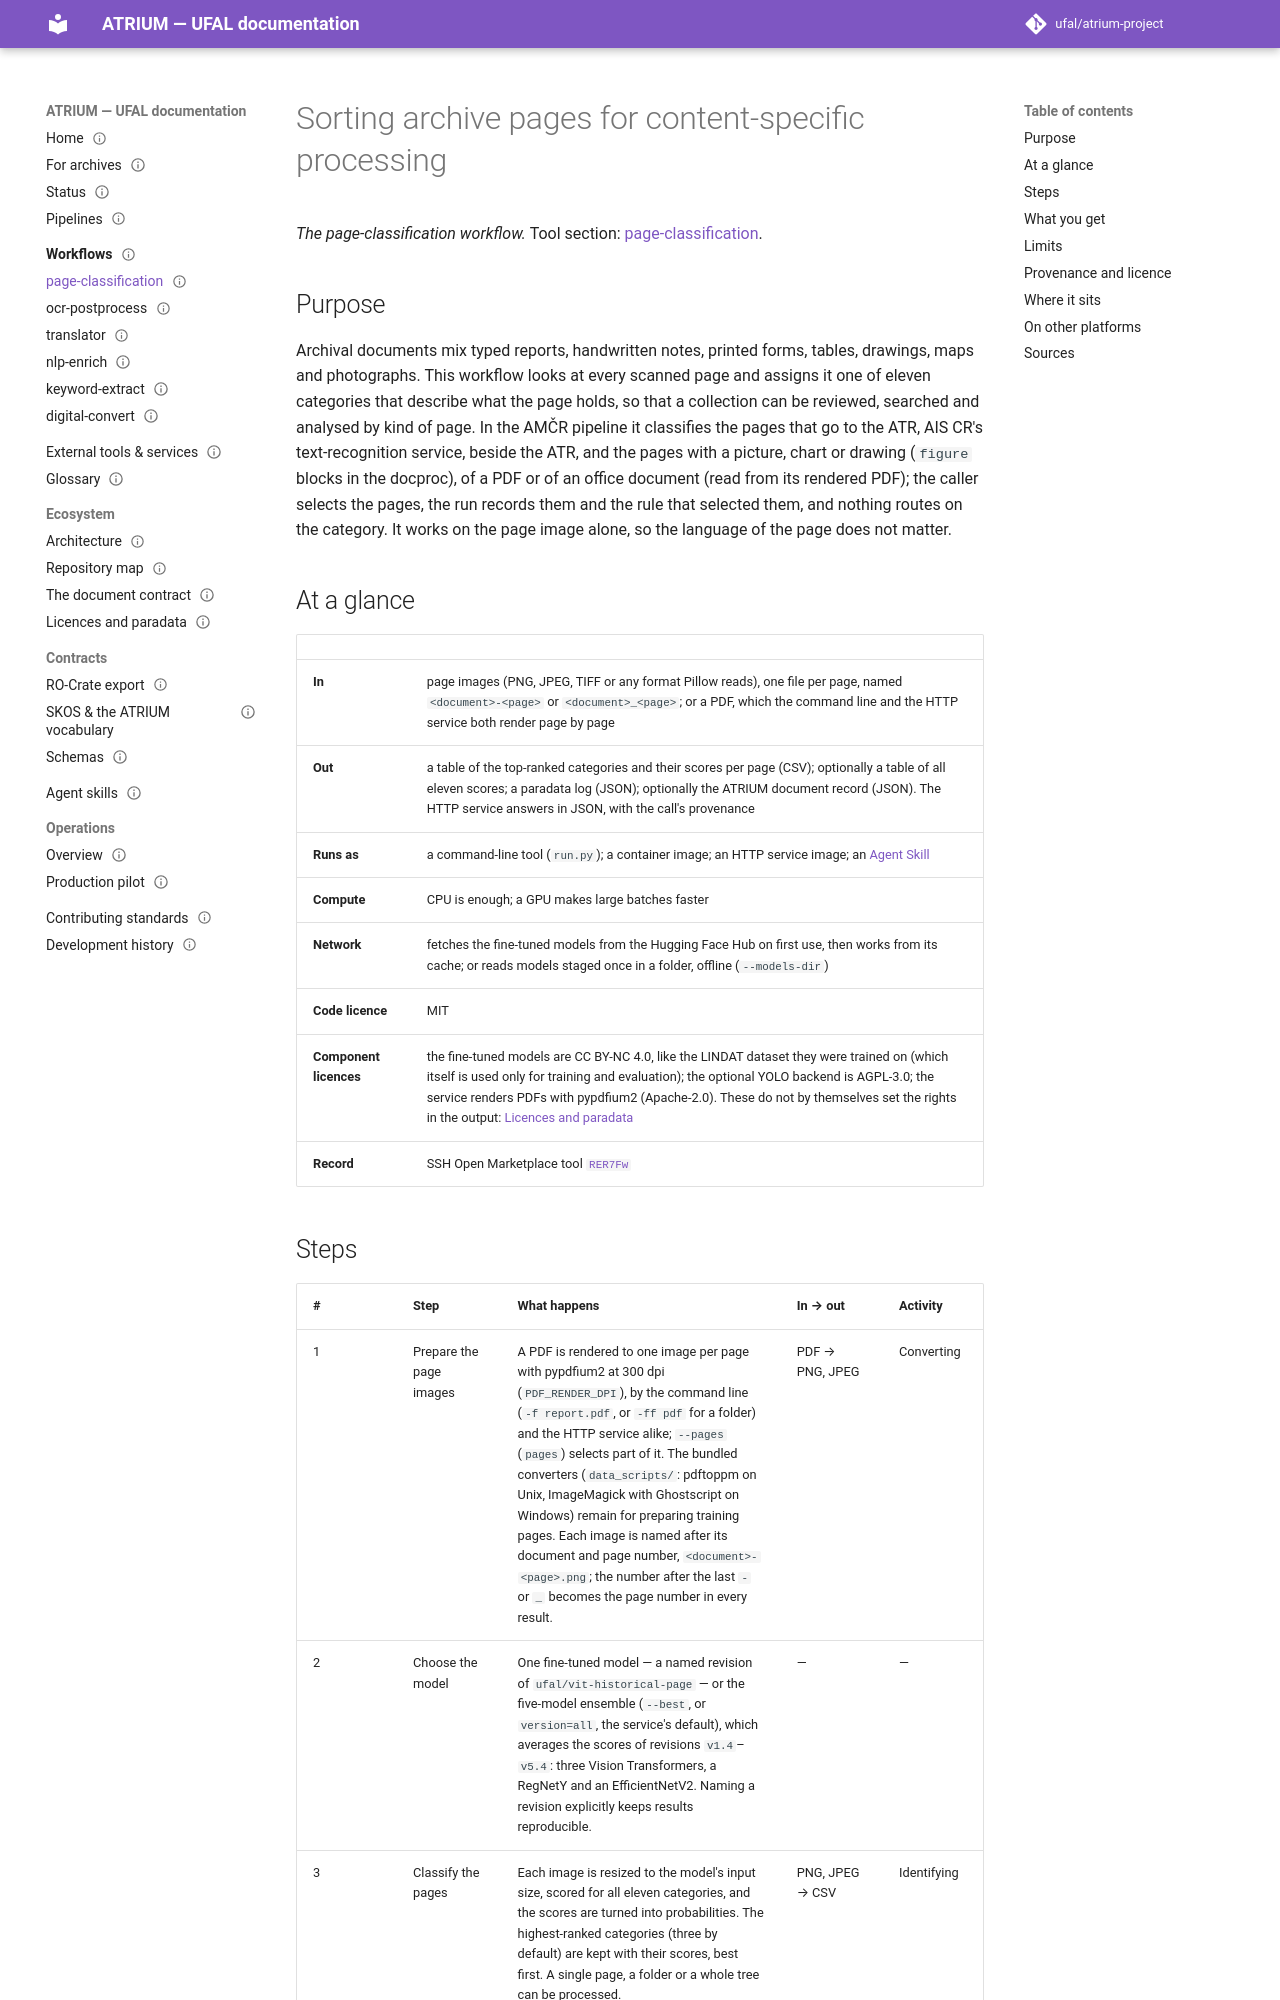

repository: ufal/atrium-project · page: workflows/page-classification/index.html · generator: mkdocs

---
title: page-classification workflow
nav_order: 15
status: published
round: 7
issue: 57
repo: atrium-page-classification
role: workflow
authored: true
---

# Sorting archive pages for content-specific processing

*The page-classification workflow.* Tool section: [page-classification](https://github.com/ufal/atrium-page-classification/blob/test/README.md).

## Purpose

Archival documents mix typed reports, handwritten notes, printed forms, tables, drawings, maps
and photographs. This workflow looks at every scanned page and assigns it one of eleven
categories that describe what the page holds, so that a collection can be reviewed, searched and
analysed by kind of page. In the AMČR pipeline it classifies the pages that go to the ATR, AIS CR's
text-recognition service, beside the ATR, and the pages with a picture, chart or drawing (`figure` blocks in the
docproc), of a PDF or of an office document (read from its rendered PDF); the caller selects the pages, the run
records them and the rule that selected them, and nothing routes on the category. It works on the page image alone, so the language of the page does not matter.

## At a glance

|                        |                                                                                                                                                                                                                                                                                                                                                       |
|------------------------|-------------------------------------------------------------------------------------------------------------------------------------------------------------------------------------------------------------------------------------------------------------------------------------------------------------------------------------------------------|
| **In**                 | page images (PNG, JPEG, TIFF or any format Pillow reads), one file per page, named `<document>-<page>` or `<document>_<page>`; or a PDF, which the command line and the HTTP service both render page by page                                                                                                                                         |
| **Out**                | a table of the top-ranked categories and their scores per page (CSV); optionally a table of all eleven scores; a paradata log (JSON); optionally the ATRIUM document record (JSON). The HTTP service answers in JSON, with the call's provenance                                                                                                      |
| **Runs as**            | a command-line tool (`run.py`); a container image; an HTTP service image; an [Agent Skill](../agent-skills.md)                                                                                                                                                                                                                                        |
| **Compute**            | CPU is enough; a GPU makes large batches faster                                                                                                                                                                                                                                                                                                       |
| **Network**            | fetches the fine-tuned models from the Hugging Face Hub on first use, then works from its cache; or reads models staged once in a folder, offline (`--models-dir`)                                                                                                                                                                                    |
| **Code licence**       | MIT                                                                                                                                                                                                                                                                                                                                                   |
| **Component licences** | the fine-tuned models are CC BY-NC 4.0, like the LINDAT dataset they were trained on (which itself is used only for training and evaluation); the optional YOLO backend is AGPL-3.0; the service renders PDFs with pypdfium2 (Apache-2.0). These do not by themselves set the rights in the output: [Licences and paradata](../ecosystem/licences.md) |
| **Record**             | SSH Open Marketplace tool [`RER7Fw`](https://marketplace.sshopencloud.eu/tool-or-service/RER7Fw)                                                                                                                                                                                                                                                      |
